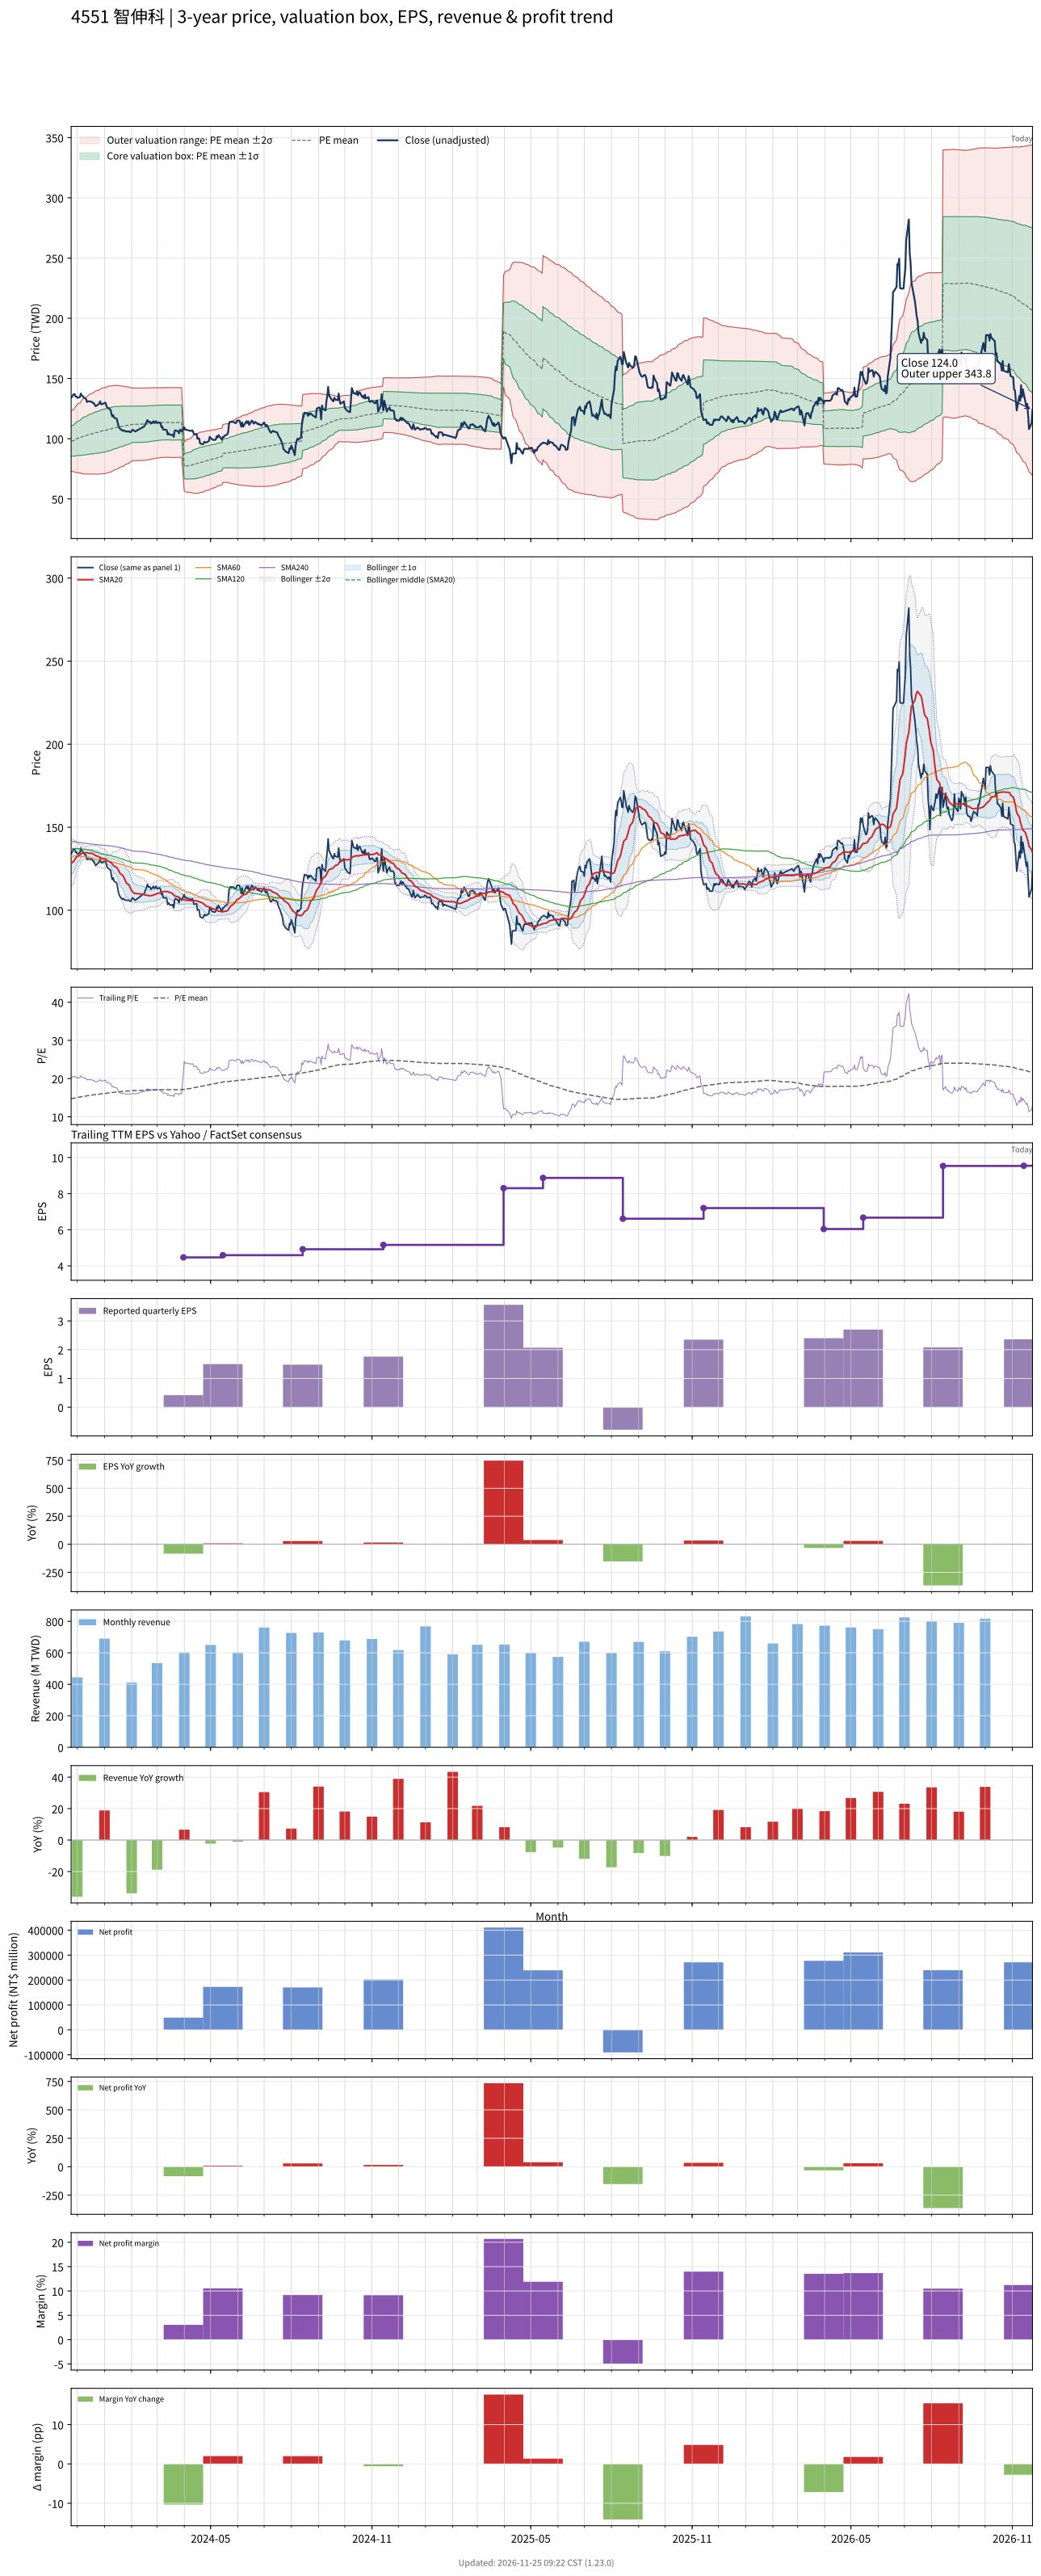

Data behind this chart, as committed beside it:
# chart-version: skill-stock-dynamic-val…
date, close, available_date, period_end, eps, ttm_eps, pe, pe_mean, pe_std, price_m2, price_m1, price_mean, price_p1, price_p2, forward_eps, forward_pe, forward_pe_mean, forward_pe_std, forward_price_m2, forward_price_m1, forward_price_mean, forward_price_p1, forward_price_p2, sma20
2023-11-24, 134, 2023-11-14, 2023-09-30, 1.52, 6.64, 20.18, 14.76, 1.886, 72.98, 85.5, 98.02, 110.5, 123.1, , , , , , , , , , 128.4
2023-11-27, 137, 2023-11-14, 2023-09-30, 1.52, 6.64, 20.63, 14.83, 1.948, 72.61, 85.55, 98.48, 111.4, 124.3, , , , , , , , , , 129.3
2023-11-28, 137, 2023-11-14, 2023-09-30, 1.52, 6.64, 20.63, 14.9, 2.007, 72.27, 85.59, 98.92, 112.3, 125.6, , , , , , , , , , 130.5
2023-11-29, 135, 2023-11-14, 2023-09-30, 1.52, 6.64, 20.33, 14.96, 2.054, 72.1, 85.73, 99.37, 113, 126.6, , , , , , , , , , 131.2
2023-11-30, 135, 2023-11-14, 2023-09-30, 1.52, 6.64, 20.33, 15.03, 2.1, 71.91, 85.85, 99.79, 113.7, 127.7, , , , , , , , , , 131.9
2023-12-01, 134, 2023-11-14, 2023-09-30, 1.52, 6.64, 20.18, 15.09, 2.14, 71.8, 86, 100.2, 114.4, 128.6, , , , , , , , , , 132.6
2023-12-04, 134.5, 2023-11-14, 2023-09-30, 1.52, 6.64, 20.26, 15.15, 2.185, 71.57, 86.08, 100.6, 115.1, 129.6, , , , , , , , , , 133.2
2023-12-05, 137.5, 2023-11-14, 2023-09-30, 1.52, 6.64, 20.71, 15.21, 2.236, 71.3, 86.15, 101, 115.9, 130.7, , , , , , , , , , 133.9
2023-12-06, 136, 2023-11-14, 2023-09-30, 1.52, 6.64, 20.48, 15.27, 2.283, 71.07, 86.23, 101.4, 116.5, 131.7, , , , , , , , , , 134.2
2023-12-07, 135.5, 2023-11-14, 2023-09-30, 1.52, 6.64, 20.41, 15.33, 2.324, 70.9, 86.34, 101.8, 117.2, 132.6, , , , , , , , , , 134.3
2023-12-08, 134.5, 2023-11-14, 2023-09-30, 1.52, 6.64, 20.26, 15.38, 2.361, 70.8, 86.47, 102.1, 117.8, 133.5, , , , , , , , , , 134.6
2023-12-11, 133, 2023-11-14, 2023-09-30, 1.52, 6.64, 20.03, 15.44, 2.393, 70.73, 86.61, 102.5, 118.4, 134.3, , , , , , , , , , 134.7
2023-12-12, 130.5, 2023-11-14, 2023-09-30, 1.52, 6.64, 19.65, 15.49, 2.416, 70.75, 86.8, 102.8, 118.9, 134.9, , , , , , , , , , 134.7
2023-12-13, 131, 2023-11-14, 2023-09-30, 1.52, 6.64, 19.73, 15.54, 2.442, 70.75, 86.96, 103.2, 119.4, 135.6, , , , , , , , , , 134.5
2023-12-14, 131, 2023-11-14, 2023-09-30, 1.52, 6.64, 19.73, 15.59, 2.468, 70.71, 87.1, 103.5, 119.9, 136.3, , , , , , , , , , 134.3
2023-12-15, 131, 2023-11-14, 2023-09-30, 1.52, 6.64, 19.73, 15.63, 2.493, 70.68, 87.23, 103.8, 120.3, 136.9, , , , , , , , , , 134.3
2023-12-18, 130.5, 2023-11-14, 2023-09-30, 1.52, 6.64, 19.65, 15.68, 2.517, 70.65, 87.37, 104.1, 120.8, 137.5, , , , , , , , , , 134.2
2023-12-19, 129.5, 2023-11-14, 2023-09-30, 1.52, 6.64, 19.5, 15.72, 2.539, 70.64, 87.5, 104.4, 121.2, 138.1, , , , , , , , , , 134
2023-12-20, 129.5, 2023-11-14, 2023-09-30, 1.52, 6.64, 19.5, 15.76, 2.561, 70.62, 87.62, 104.6, 121.6, 138.6, , , , , , , , , , 133.6
2023-12-21, 128, 2023-11-14, 2023-09-30, 1.52, 6.64, 19.28, 15.79, 2.579, 70.63, 87.76, 104.9, 122, 139.1, , , , , , , , , , 133.2
2023-12-22, 127, 2023-11-14, 2023-09-30, 1.52, 6.64, 19.13, 15.83, 2.595, 70.65, 87.88, 105.1, 122.3, 139.6, , , , , , , , , , 132.8
2023-12-25, 128.5, 2023-11-14, 2023-09-30, 1.52, 6.64, 19.35, 15.87, 2.613, 70.66, 88.01, 105.4, 122.7, 140.1, , , , , , , , , , 132.4
2023-12-26, 129, 2023-11-14, 2023-09-30, 1.52, 6.64, 19.43, 15.91, 2.632, 70.67, 88.14, 105.6, 123.1, 140.6, , , , , , , , , , 132
2023-12-27, 131, 2023-11-14, 2023-09-30, 1.52, 6.64, 19.73, 15.95, 2.653, 70.66, 88.27, 105.9, 123.5, 141.1, , , , , , , , , , 131.8
2023-12-28, 129, 2023-11-14, 2023-09-30, 1.52, 6.64, 19.43, 15.99, 2.667, 70.75, 88.46, 106.2, 123.9, 141.6, , , , , , , , , , 131.5
2023-12-29, 128.5, 2023-11-14, 2023-09-30, 1.52, 6.64, 19.35, 16.04, 2.677, 70.93, 88.7, 106.5, 124.3, 142, , , , , , , , , , 131.2
2024-01-02, 130, 2023-11-14, 2023-09-30, 1.52, 6.64, 19.58, 16.08, 2.689, 71.09, 88.95, 106.8, 124.6, 142.5, , , , , , , , , , 131
2024-01-03, 128, 2023-11-14, 2023-09-30, 1.52, 6.64, 19.28, 16.13, 2.695, 71.33, 89.22, 107.1, 125, 142.9, , , , , , , , , , 130.6
2024-01-04, 126, 2023-11-14, 2023-09-30, 1.52, 6.64, 18.98, 16.17, 2.699, 71.55, 89.47, 107.4, 125.3, 143.2, , , , , , , , , , 130.1
2024-01-05, 125.5, 2023-11-14, 2023-09-30, 1.52, 6.64, 18.9, 16.22, 2.698, 71.87, 89.78, 107.7, 125.6, 143.5, , , , , , , , , , 129.6
2024-01-08, 124, 2023-11-14, 2023-09-30, 1.52, 6.64, 18.67, 16.26, 2.697, 72.17, 90.07, 108, 125.9, 143.8, , , , , , , , , , 129
2024-01-09, 120.5, 2023-11-14, 2023-09-30, 1.52, 6.64, 18.15, 16.3, 2.688, 72.54, 90.39, 108.2, 126.1, 143.9, , , , , , , , , , 128.4
2024-01-10, 118.5, 2023-11-14, 2023-09-30, 1.52, 6.64, 17.85, 16.34, 2.674, 73, 90.76, 108.5, 126.3, 144, , , , , , , , , , 127.8
2024-01-11, 119.5, 2023-11-14, 2023-09-30, 1.52, 6.64, 18, 16.38, 2.66, 73.47, 91.13, 108.8, 126.5, 144.1, , , , , , , , , , 127.2
2024-01-12, 117.5, 2023-11-14, 2023-09-30, 1.52, 6.64, 17.7, 16.42, 2.643, 73.97, 91.51, 109.1, 126.6, 144.2, , , , , , , , , , 126.5
2024-01-15, 116.5, 2023-11-14, 2023-09-30, 1.52, 6.64, 17.55, 16.46, 2.625, 74.46, 91.89, 109.3, 126.7, 144.2, , , , , , , , , , 125.8
2024-01-16, 113.5, 2023-11-14, 2023-09-30, 1.52, 6.64, 17.09, 16.5, 2.605, 74.96, 92.26, 109.6, 126.8, 144.1, , , , , , , , , , 125
2024-01-17, 110.5, 2023-11-14, 2023-09-30, 1.52, 6.64, 16.64, 16.53, 2.583, 75.47, 92.61, 109.8, 126.9, 144.1, , , , , , , , , , 124
2024-01-18, 109, 2023-11-14, 2023-09-30, 1.52, 6.64, 16.42, 16.56, 2.559, 75.99, 92.98, 110, 127, 143.9, , , , , , , , , , 123
2024-01-19, 108, 2023-11-14, 2023-09-30, 1.52, 6.64, 16.27, 16.59, 2.537, 76.45, 93.3, 110.1, 127, 143.8, , , , , , , , , , 122
2024-01-22, 106.5, 2023-11-14, 2023-09-30, 1.52, 6.64, 16.04, 16.61, 2.515, 76.92, 93.62, 110.3, 127, 143.7, , , , , , , , , , 121
2024-01-23, 107, 2023-11-14, 2023-09-30, 1.52, 6.64, 16.11, 16.64, 2.49, 77.44, 93.97, 110.5, 127, 143.6, , , , , , , , , , 119.9
2024-01-24, 106.5, 2023-11-14, 2023-09-30, 1.52, 6.64, 16.04, 16.67, 2.463, 77.99, 94.35, 110.7, 127.1, 143.4, , , , , , , , , , 118.8
2024-01-25, 106, 2023-11-14, 2023-09-30, 1.52, 6.64, 15.96, 16.7, 2.439, 78.48, 94.68, 110.9, 127.1, 143.3, , , , , , , , , , 117.5
2024-01-26, 106, 2023-11-14, 2023-09-30, 1.52, 6.64, 15.96, 16.72, 2.416, 78.95, 94.99, 111, 127.1, 143.1, , , , , , , , , , 116.4
2024-01-29, 106, 2023-11-14, 2023-09-30, 1.52, 6.64, 15.96, 16.75, 2.384, 79.58, 95.4, 111.2, 127.1, 142.9, , , , , , , , , , 115.2
2024-01-30, 105.5, 2023-11-14, 2023-09-30, 1.52, 6.64, 15.89, 16.78, 2.35, 80.22, 95.83, 111.4, 127, 142.6, , , , , , , , , , 114
2024-01-31, 105.5, 2023-11-14, 2023-09-30, 1.52, 6.64, 15.89, 16.81, 2.316, 80.87, 96.25, 111.6, 127, 142.4, , , , , , , , , , 112.9
2024-02-01, 106.5, 2023-11-14, 2023-09-30, 1.52, 6.64, 16.04, 16.84, 2.281, 81.53, 96.68, 111.8, 127, 142.1, , , , , , , , , , 111.9
2024-02-02, 107.5, 2023-11-14, 2023-09-30, 1.52, 6.64, 16.19, 16.85, 2.276, 81.67, 96.78, 111.9, 127, 142.1, , , , , , , , , , 111
2024-02-05, 106, 2023-11-14, 2023-09-30, 1.52, 6.64, 15.96, 16.86, 2.271, 81.78, 96.86, 111.9, 127, 142.1, , , , , , , , , , 110.1
2024-02-15, 110, 2023-11-14, 2023-09-30, 1.52, 6.64, 16.57, 16.87, 2.266, 81.93, 96.98, 112, 127.1, 142.1, , , , , , , , , , 109.6
2024-02-16, 111, 2023-11-14, 2023-09-30, 1.52, 6.64, 16.72, 16.88, 2.262, 82.06, 97.08, 112.1, 127.1, 142.1, , , , , , , , , , 109.2
2024-02-19, 115.5, 2023-11-14, 2023-09-30, 1.52, 6.64, 17.39, 16.9, 2.257, 82.25, 97.23, 112.2, 127.2, 142.2, , , , , , , , , , 109
2024-02-20, 114, 2023-11-14, 2023-09-30, 1.52, 6.64, 17.17, 16.92, 2.251, 82.45, 97.39, 112.3, 127.3, 142.2, , , , , , , , , , 108.8
2024-02-21, 114, 2023-11-14, 2023-09-30, 1.52, 6.64, 17.17, 16.94, 2.244, 82.65, 97.55, 112.5, 127.4, 142.3, , , , , , , , , , 108.7
2024-02-22, 114, 2023-11-14, 2023-09-30, 1.52, 6.64, 17.17, 16.95, 2.238, 82.85, 97.71, 112.6, 127.4, 142.3, , , , , , , , , , 108.8
2024-02-23, 112.5, 2023-11-14, 2023-09-30, 1.52, 6.64, 16.94, 16.97, 2.23, 83.07, 97.87, 112.7, 127.5, 142.3, , , , , , , , , , 108.8
2024-02-26, 114.5, 2023-11-14, 2023-09-30, 1.52, 6.64, 17.24, 16.99, 2.224, 83.26, 98.03, 112.8, 127.6, 142.3, , , , , , , , , , 109.1
... 667 more rows
